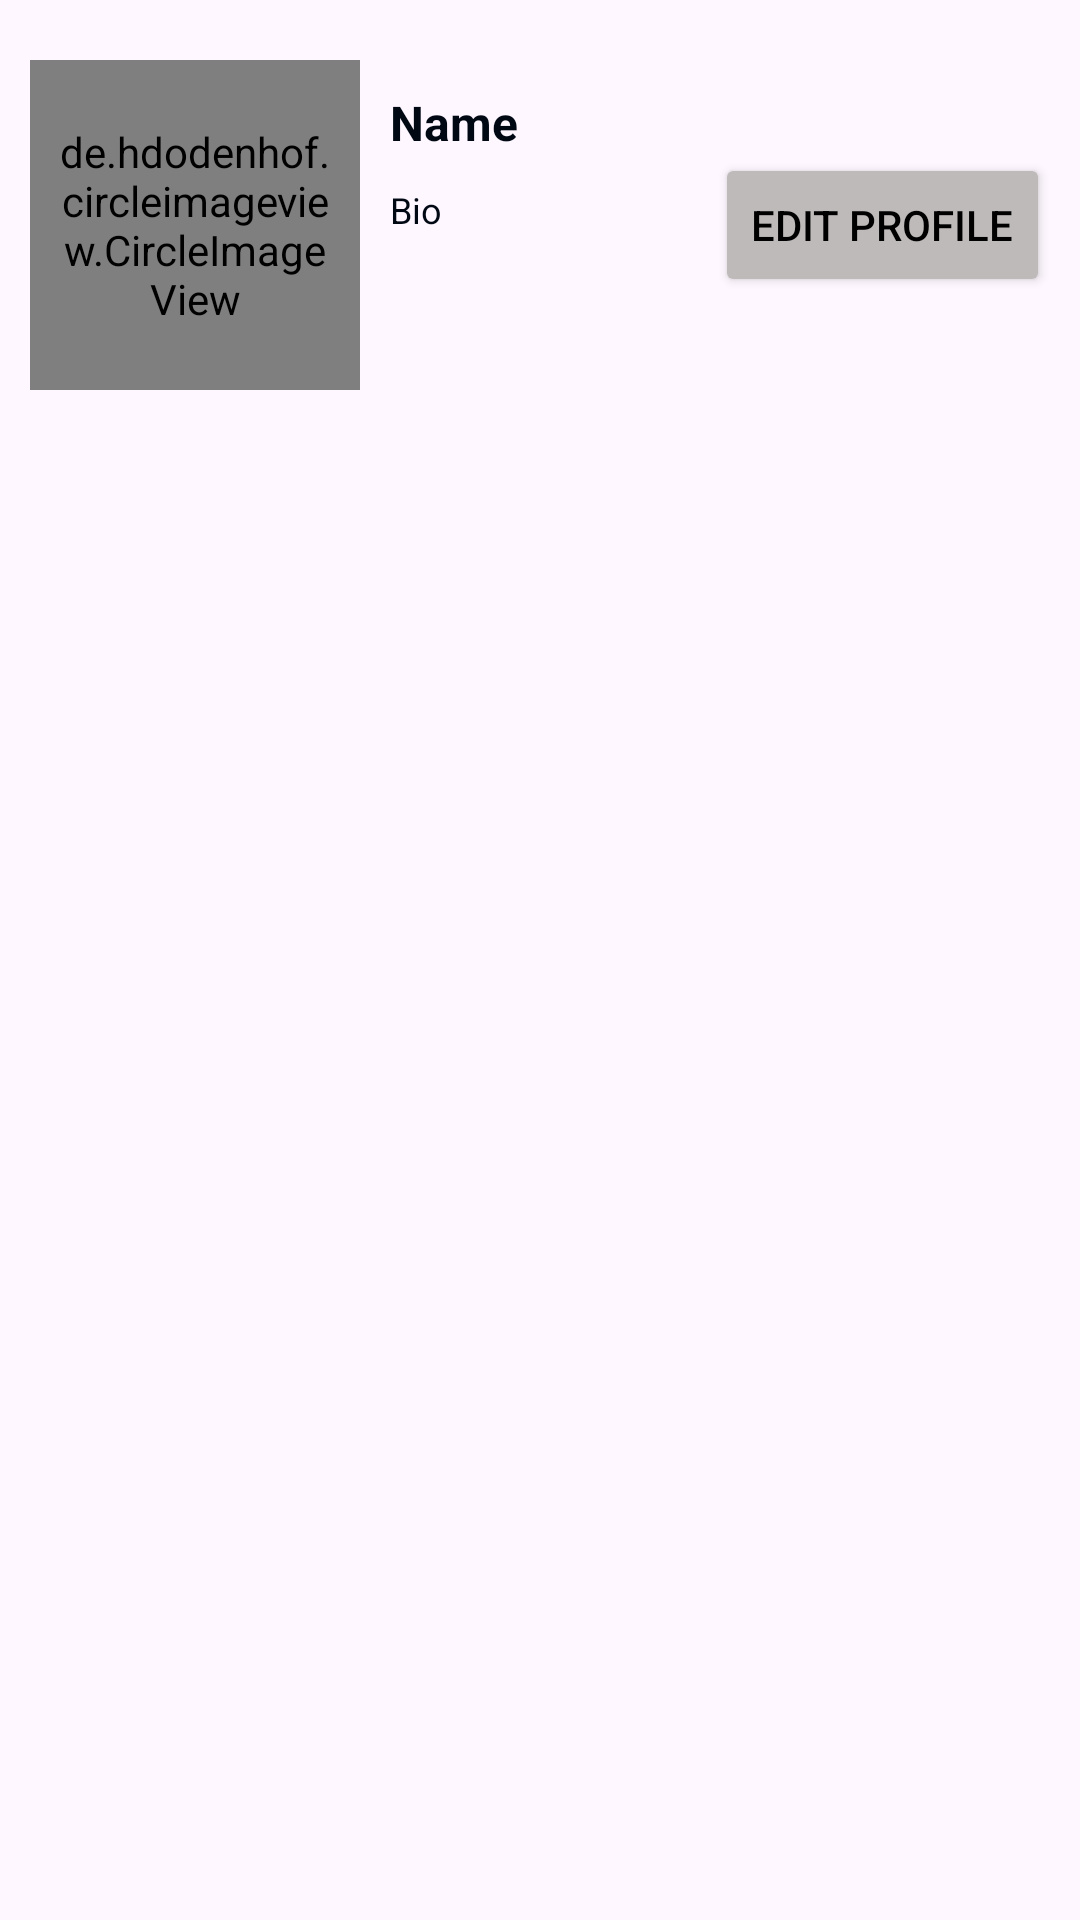

Here is an Android app screen rendered from its layout file. Give the layout XML and the strings, colors and styles it references.
<!-- AndroidManifest.xml: application theme Theme.SixpConnect -->
<!-- res/layout/fragment_user.xml -->
<?xml version="1.0" encoding="utf-8"?>
<LinearLayout xmlns:android="http://schemas.android.com/apk/res/android"
    xmlns:app="http://schemas.android.com/apk/res-auto"
    xmlns:tools="http://schemas.android.com/tools"
    android:layout_width="match_parent"
    android:layout_height="match_parent"
    android:orientation="vertical"
    tools:context=".navfrags.User"
    android:paddingTop="20dp">

    <androidx.constraintlayout.widget.ConstraintLayout
        android:layout_marginStart="10dp"
        android:layout_width="match_parent"
        android:layout_marginEnd="10dp"
        android:layout_height="110dp">

        <de.hdodenhof.circleimageview.CircleImageView
            android:id="@+id/circleImageView"
            android:layout_width="110dp"
            android:layout_height="match_parent"
            android:padding="10dp"
            app:layout_constraintBottom_toBottomOf="parent"
            app:layout_constraintStart_toStartOf="parent"
            app:layout_constraintTop_toTopOf="parent" />

        <TextView
            android:id="@+id/textView2"
            android:layout_width="wrap_content"
            android:layout_height="wrap_content"
            android:paddingStart="10dp"
            android:paddingTop="10dp"
            android:text="Name"

            android:textColor="#000814"
            android:textSize="16sp"
            android:textStyle="bold"
            app:layout_constraintStart_toEndOf="@+id/circleImageView"
            app:layout_constraintTop_toTopOf="parent" />

        <TextView
            android:id="@+id/textView3"
            android:layout_width="wrap_content"
            android:textColor="#000814"
            android:textSize="12sp"
            android:layout_margin="10sp"
            android:layout_height="wrap_content"
            android:layout_marginStart="2dp"
            android:layout_marginTop="3dp"
            android:text="Bio"
            app:layout_constraintStart_toEndOf="@+id/circleImageView"
            app:layout_constraintTop_toBottomOf="@+id/textView2" />

        <Button
            android:id="@+id/button2"
            android:layout_width="wrap_content"
            android:layout_height="wrap_content"
            android:backgroundTint="#BFBABA"
            android:textColor="@color/black"
            android:text="Edit Profile"
            app:layout_constraintBottom_toBottomOf="parent"
            app:layout_constraintEnd_toEndOf="parent"
            app:layout_constraintTop_toTopOf="parent" />


    </androidx.constraintlayout.widget.ConstraintLayout>
    
    <TableLayout
        android:layout_width="match_parent"
        android:layout_height="45dp"
        />

    <androidx.viewpager.widget.ViewPager
        android:layout_width="match_parent"
        android:layout_height="match_parent"/>



</LinearLayout>
<!-- resources referenced by this layout -->
<resources>
  <style name="Theme.SixpConnect" parent="Base.Theme.SixpConnect" />
  <style name="Base.Theme.SixpConnect" parent="Theme.Material3.DayNight.NoActionBar">
          
          
      </style>
  <!-- not gathered from this repository: default colours our renderer supplied (Android Studio template values) -->
  <color name="black">#FF000000</color>
</resources>
